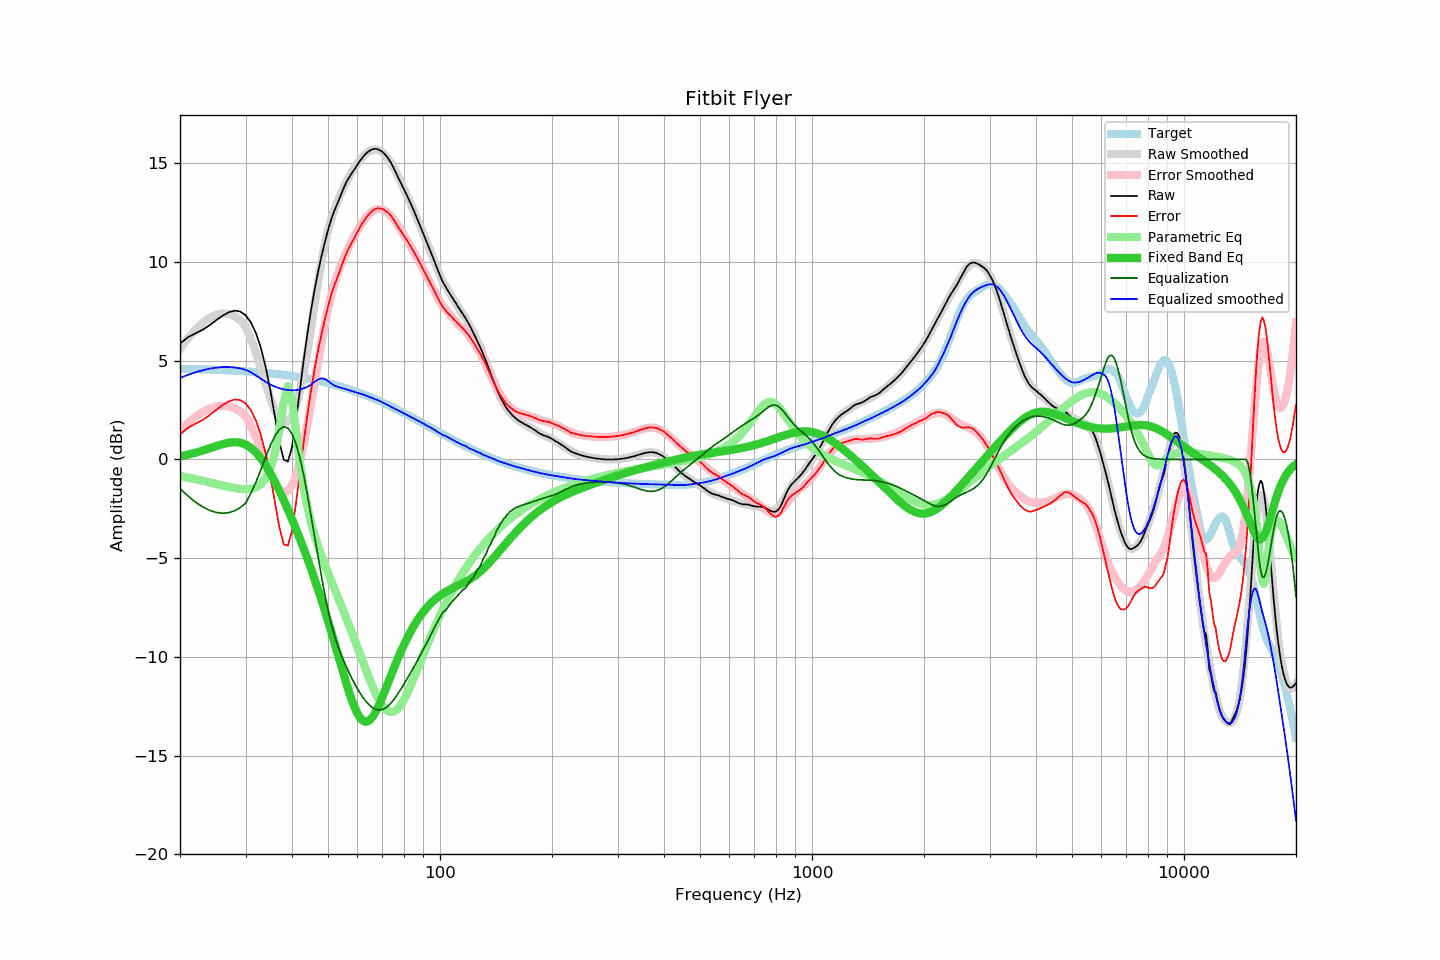

Source data for this figure (header and first rows):
frequency, raw, error, smoothed, error_smoothed, equalization, parametric_eq, equalized_raw, equalized_smoothed, target
20, 5.87, 1.27, 5.61, 1.47, -1.47, 0.16, 4.40, 4.13, 4.60
21, 6.19, 1.60, 6.14, 1.85, -1.85, 0.24, 4.34, 4.29, 4.59
22, 6.39, 1.81, 6.57, 2.16, -2.16, 0.34, 4.23, 4.42, 4.58
23, 6.57, 2.00, 6.92, 2.40, -2.40, 0.45, 4.17, 4.52, 4.57
24, 6.80, 2.24, 7.17, 2.57, -2.57, 0.56, 4.23, 4.60, 4.56
25, 7.05, 2.51, 7.33, 2.68, -2.68, 0.68, 4.37, 4.65, 4.55
26, 7.28, 2.75, 7.40, 2.72, -2.72, 0.78, 4.56, 4.68, 4.53
27, 7.45, 2.93, 7.38, 2.70, -2.70, 0.85, 4.75, 4.68, 4.52
28, 7.54, 3.04, 7.27, 2.60, -2.60, 0.88, 4.94, 4.66, 4.50
29, 7.50, 3.02, 7.06, 2.44, -2.44, 0.86, 5.06, 4.62, 4.49
30, 7.31, 2.84, 6.76, 2.22, -2.22, 0.76, 5.09, 4.55, 4.47
31, 6.95, 2.50, 6.14, 1.72, -1.72, 0.60, 5.23, 4.42, 4.45
32, 6.40, 1.97, 5.40, 1.15, -1.15, 0.36, 5.25, 4.25, 4.43
33, 5.65, 1.24, 4.60, 0.51, -0.51, 0.06, 5.14, 4.09, 4.41
34, 4.68, 0.29, 3.80, -0.13, 0.13, -0.30, 4.81, 3.93, 4.39
35, 3.49, -0.87, 3.08, -0.72, 0.72, -0.70, 4.21, 3.80, 4.36
36, 2.15, -2.19, 2.50, -1.19, 1.19, -1.13, 3.34, 3.69, 4.34
37, 0.87, -3.44, 2.09, -1.52, 1.52, -1.58, 2.39, 3.61, 4.31
38, -0.01, -4.29, 1.89, -1.66, 1.66, -2.05, 1.65, 3.55, 4.29
39, -0.11, -4.37, 1.93, -1.59, 1.59, -2.54, 1.48, 3.52, 4.26
40, 0.62, -3.61, 2.20, -1.30, 1.30, -3.02, 1.92, 3.50, 4.23
41, 1.97, -2.23, 2.71, -0.80, 0.80, -3.52, 2.77, 3.51, 4.20
42, 3.51, -0.66, 3.45, -0.09, 0.09, -4.01, 3.60, 3.54, 4.17
43, 5.01, 0.88, 4.38, 0.78, -0.78, -4.52, 4.23, 3.60, 4.13
44, 6.36, 2.26, 5.47, 1.78, -1.78, -5.02, 4.58, 3.68, 4.10
45, 7.55, 3.49, 6.64, 2.85, -2.85, -5.53, 4.70, 3.79, 4.06
46, 8.59, 4.56, 7.84, 3.91, -3.91, -6.05, 4.69, 3.93, 4.03
47, 9.50, 5.51, 8.99, 4.94, -4.94, -6.58, 4.57, 4.06, 3.99
48, 10.28, 6.33, 10.02, 5.91, -5.91, -7.11, 4.37, 4.11, 3.95
49, 10.99, 7.08, 10.89, 6.82, -6.82, -7.64, 4.17, 4.08, 3.91
50, 11.62, 7.75, 11.60, 7.62, -7.62, -8.18, 4.00, 3.98, 3.87
51, 12.17, 8.34, 12.17, 8.32, -8.32, -8.72, 3.85, 3.85, 3.83
52, 12.61, 8.82, 12.65, 8.90, -8.90, -9.27, 3.71, 3.75, 3.79
53, 12.97, 9.23, 13.07, 9.38, -9.38, -9.80, 3.59, 3.69, 3.74
54, 13.35, 9.65, 13.43, 9.79, -9.79, -10.34, 3.56, 3.64, 3.70
55, 13.72, 10.07, 13.76, 10.16, -10.16, -10.85, 3.56, 3.60, 3.65
56, 14.05, 10.44, 14.06, 10.50, -10.50, -11.35, 3.55, 3.56, 3.61
57, 14.30, 10.74, 14.33, 10.82, -10.82, -11.81, 3.48, 3.51, 3.56
58, 14.52, 11.01, 14.57, 11.11, -11.11, -12.22, 3.41, 3.47, 3.51
59, 14.72, 11.26, 14.80, 11.37, -11.37, -12.58, 3.35, 3.42, 3.46
60, 14.94, 11.53, 15.00, 11.62, -11.62, -12.87, 3.32, 3.38, 3.41
61, 15.14, 11.78, 15.18, 11.84, -11.84, -13.09, 3.30, 3.34, 3.36
62, 15.32, 12.01, 15.33, 12.04, -12.04, -13.23, 3.28, 3.29, 3.31
63, 15.47, 12.21, 15.47, 12.22, -12.22, -13.29, 3.26, 3.25, 3.26
64, 15.58, 12.37, 15.57, 12.37, -12.37, -13.26, 3.21, 3.20, 3.21
65, 15.67, 12.51, 15.64, 12.49, -12.49, -13.17, 3.18, 3.15, 3.16
66, 15.72, 12.62, 15.69, 12.59, -12.59, -13.02, 3.13, 3.10, 3.11
67, 15.74, 12.69, 15.71, 12.65, -12.65, -12.82, 3.09, 3.06, 3.05
68, 15.72, 12.72, 15.70, 12.69, -12.69, -12.58, 3.03, 3.01, 3.00
69, 15.66, 12.71, 15.65, 12.69, -12.69, -12.32, 2.97, 2.96, 2.95
70, 15.59, 12.70, 15.56, 12.67, -12.67, -12.04, 2.92, 2.90, 2.89
71, 15.47, 12.63, 15.45, 12.61, -12.61, -11.76, 2.86, 2.84, 2.84
72, 15.34, 12.56, 15.31, 12.54, -12.54, -11.47, 2.80, 2.78, 2.78
73, 15.18, 12.45, 15.16, 12.44, -12.44, -11.18, 2.74, 2.72, 2.73
74, 15.00, 12.33, 14.98, 12.32, -12.32, -10.89, 2.68, 2.66, 2.68
75, 14.78, 12.16, 14.79, 12.18, -12.18, -10.61, 2.60, 2.60, 2.62
76, 14.55, 11.98, 14.58, 12.03, -12.03, -10.35, 2.52, 2.55, 2.57
77, 14.32, 11.81, 14.37, 11.88, -11.88, -10.09, 2.44, 2.49, 2.51
78, 14.10, 11.64, 14.15, 11.72, -11.72, -9.84, 2.39, 2.44, 2.46
79, 13.89, 11.49, 13.93, 11.55, -11.55, -9.61, 2.34, 2.39, 2.40
... 553 more rows
